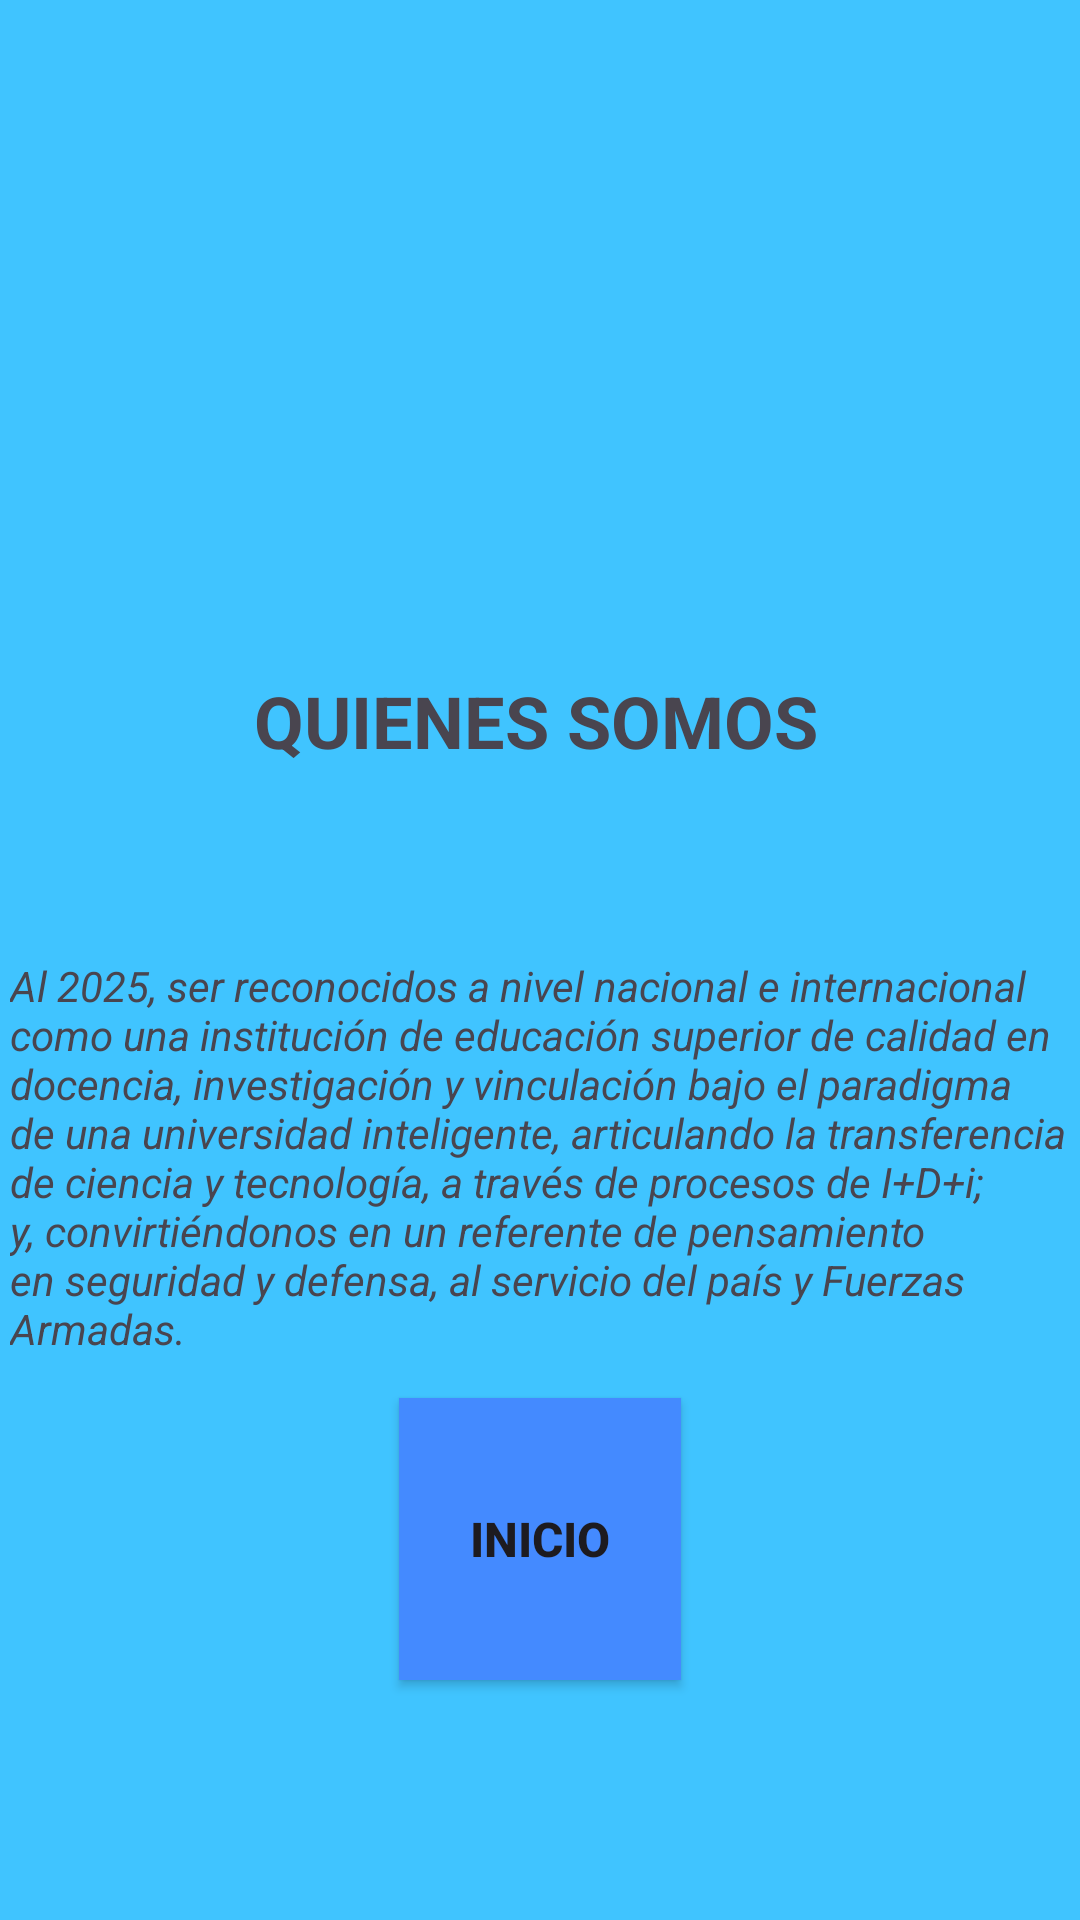

Write the Android layout XML for this screen, with the resource values it uses.
<!-- AndroidManifest.xml: application theme Theme.PruebaSedundoP -->
<!-- res/layout/activity_somos.xml -->
<?xml version="1.0" encoding="utf-8"?>
<androidx.constraintlayout.widget.ConstraintLayout
xmlns:android="http://schemas.android.com/apk/res/android"
xmlns:app="http://schemas.android.com/apk/res-auto"
xmlns:tools="http://schemas.android.com/tools"
android:layout_width="match_parent"
android:layout_height="match_parent"
android:background="#909C1D"
android:backgroundTint="#40C4FF"
tools:context=".SomosActivity">


<ImageView
    android:id="@+id/imageView2"
    android:layout_width="wrap_content"
    android:layout_height="120dp"
    android:layout_gravity="center_horizontal"
    android:layout_marginTop="48dp"
    android:src="@drawable/espe_logo"
    app:layout_constraintEnd_toEndOf="parent"
    app:layout_constraintStart_toStartOf="parent"
    app:layout_constraintTop_toTopOf="parent" />

    <TextView
        android:id="@+id/textView8"
        android:layout_width="353dp"
        android:layout_height="167dp"
        android:layout_marginTop="60dp"
        android:text="Al 2025, ser reconocidos a nivel nacional e internacional como una institución de educación superior de calidad en docencia, investigación y vinculación bajo el paradigma de una universidad inteligente, articulando la transferencia de ciencia y tecnología, a través de procesos de I+D+i; y, convirtiéndonos en un referente de pensamiento en seguridad y defensa, al servicio del país y Fuerzas Armadas."
        android:textStyle="italic"
        app:layout_constraintEnd_toEndOf="parent"
        app:layout_constraintHorizontal_bias="0.491"
        app:layout_constraintStart_toStartOf="parent"
        app:layout_constraintTop_toBottomOf="@+id/somos" />

<TextView
    android:id="@+id/somos"
    android:layout_width="234dp"
    android:layout_height="35dp"
    android:layout_marginTop="56dp"
    android:text="QUIENES SOMOS"
    android:textAlignment="center"
    android:textSize="24sp"
    android:textStyle="bold"
    app:layout_constraintEnd_toEndOf="parent"
    app:layout_constraintHorizontal_bias="0.49"
    app:layout_constraintStart_toStartOf="parent"
    app:layout_constraintTop_toBottomOf="@+id/imageView2" />

<Button
    android:id="@+id/btn_return"
    android:layout_width="94dp"
    android:layout_height="94dp"
    android:layout_marginBottom="80dp"
    android:background="#751515"
    android:backgroundTint="#448AFF"
    android:text="Inicio"
    android:textSize="16sp"
    android:textStyle="bold"
    app:layout_constraintBottom_toBottomOf="parent"
    app:layout_constraintEnd_toEndOf="parent"
    app:layout_constraintStart_toStartOf="parent" />

    <ImageView
        android:id="@+id/imageView5"
        android:layout_width="392dp"
        android:layout_height="156dp"
        app:layout_constraintBottom_toBottomOf="parent"
        app:layout_constraintEnd_toEndOf="parent"
        app:layout_constraintHorizontal_bias="0.28"
        app:layout_constraintStart_toStartOf="parent"
        app:layout_constraintTop_toTopOf="parent"
        app:layout_constraintVertical_bias="0.005"
        app:srcCompat="@drawable/espetransparente" />

</androidx.constraintlayout.widget.ConstraintLayout>
<!-- resources referenced by this layout -->
<resources>
  <style name="Theme.PruebaSedundoP" parent="Base.Theme.PruebaSedundoP" />
  <style name="Base.Theme.PruebaSedundoP" parent="Theme.Material3.DayNight.NoActionBar">
          
          
      </style>
</resources>
